Image classification data set "cnn_board" (DustinCarrion/TicTacToeAgent on GitHub). Class labels (4): board, no board 1, no board 2, no board 3.

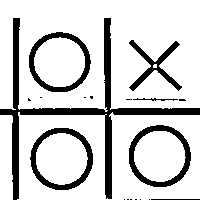
Label: no board 1

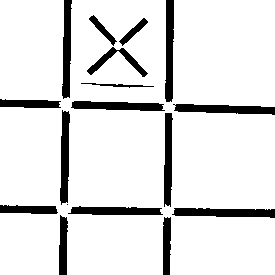
Label: no board 3

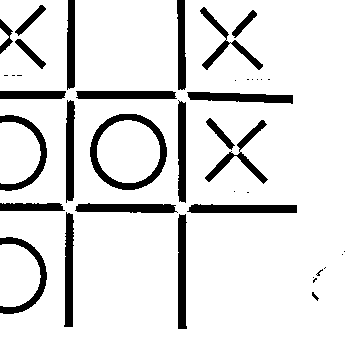
Label: no board 1

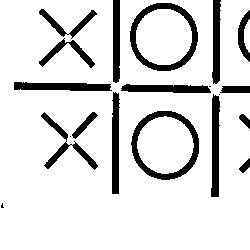
Label: no board 3

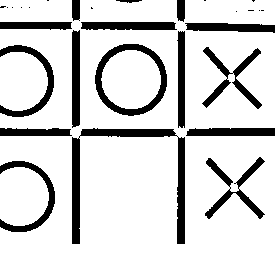
Label: no board 2

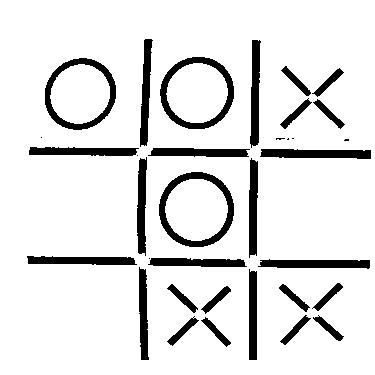
Label: board
